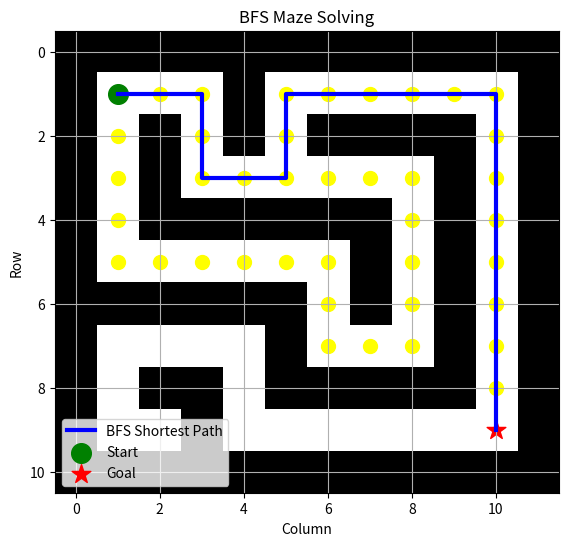

Here is the Python script that generated this plot:
import numpy as np
import matplotlib.pyplot as plt
from collections import deque


# -------------------------------------------------
# MAZE
# 1 = Wall
# 0 = Free space
# -------------------------------------------------

maze = np.array([
    [1,1,1,1,1,1,1,1,1,1,1,1],
    [1,0,0,0,1,0,0,0,0,0,0,1],
    [1,0,1,0,1,0,1,1,1,1,0,1],
    [1,0,1,0,0,0,0,0,0,1,0,1],
    [1,0,1,1,1,1,1,1,0,1,0,1],
    [1,0,0,0,0,0,0,1,0,1,0,1],
    [1,1,1,1,1,1,0,1,0,1,0,1],
    [1,0,0,0,0,1,0,0,0,1,0,1],
    [1,0,1,1,0,1,1,1,1,1,0,1],
    [1,0,0,1,0,0,0,0,0,0,0,1],
    [1,1,1,1,1,1,1,1,1,1,1,1]
])


# Start and goal
start = (1, 1)
goal = (9, 10)


# -------------------------------------------------
# MOVEMENT DIRECTIONS
# -------------------------------------------------

directions = [
    (-1, 0),   # Up
    (1, 0),    # Down
    (0, -1),   # Left
    (0, 1)     # Right
]


# -------------------------------------------------
# CHECK VALID POSITION
# -------------------------------------------------

def is_valid(position):

    row, col = position

    # Check boundaries
    if row < 0 or row >= maze.shape[0]:
        return False

    if col < 0 or col >= maze.shape[1]:
        return False

    # Check wall
    if maze[row, col] == 1:
        return False

    return True


# -------------------------------------------------
# BREADTH-FIRST SEARCH
# -------------------------------------------------

def bfs():

    # Queue for BFS
    queue = deque([start])

    # Visited cells
    visited = set()

    # Parent dictionary
    parent = {}

    # Cells explored
    explored = []

    # Mark start visited
    visited.add(start)

    while queue:

        # Remove first element
        current = queue.popleft()

        # Record exploration
        explored.append(current)

        # Check goal
        if current == goal:
            break

        # Explore neighbors
        for direction in directions:

            new_position = (
                current[0] + direction[0],
                current[1] + direction[1]
            )

            # Check if valid and not visited
            if is_valid(new_position) and new_position not in visited:

                # Mark visited
                visited.add(new_position)

                # Store parent
                parent[new_position] = current

                # Add to queue
                queue.append(new_position)

    # -------------------------------------------------
    # RECONSTRUCT PATH
    # -------------------------------------------------

    path = []

    if goal in visited:

        current = goal

        while current != start:

            path.append(current)

            current = parent[current]

        path.append(start)

        # Reverse path
        path.reverse()

    return path, explored


# -------------------------------------------------
# RUN BFS
# -------------------------------------------------

path, explored = bfs()


# -------------------------------------------------
# PRINT RESULTS
# -------------------------------------------------

print("================================")
print("       BFS MAZE SOLVER")
print("================================")

print("Start:", start)
print("Goal :", goal)

print("Cells explored:", len(explored))

if path:

    print("Goal reached!")
    print("Path length:", len(path))

    print("Path:")
    print(path)

else:

    print("Goal cannot be reached.")


# -------------------------------------------------
# VISUALIZATION
# -------------------------------------------------

plt.figure(figsize=(8, 6))

# Show maze
plt.imshow(maze, cmap="gray_r")


# -------------------------------------------------
# Show explored cells
# -------------------------------------------------

for row, col in explored:

    if (row, col) != start and (row, col) != goal:

        plt.scatter(
            col,
            row,
            c="yellow",
            s=100
        )


# -------------------------------------------------
# Show shortest path
# -------------------------------------------------

if path:

    path_rows = [p[0] for p in path]
    path_cols = [p[1] for p in path]

    plt.plot(
        path_cols,
        path_rows,
        color="blue",
        linewidth=3,
        label="BFS Shortest Path"
    )


# -------------------------------------------------
# Start
# -------------------------------------------------

plt.scatter(
    start[1],
    start[0],
    c="green",
    s=200,
    marker="o",
    label="Start"
)


# -------------------------------------------------
# Goal
# -------------------------------------------------

plt.scatter(
    goal[1],
    goal[0],
    c="red",
    s=200,
    marker="*",
    label="Goal"
)


# -------------------------------------------------
# Formatting
# -------------------------------------------------

plt.title("BFS Maze Solving")

plt.xlabel("Column")
plt.ylabel("Row")

plt.grid(True)

plt.legend()

plt.show()
